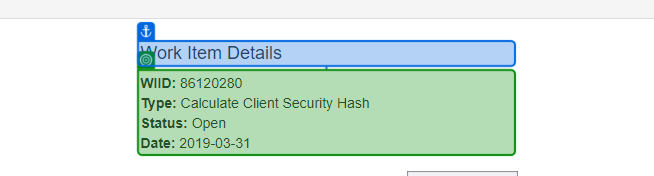
Task: Test Automation Project
Workflow: NavigateToSingleWorkItemDetails

Step 1: get-text from the paragraph in window 'ACME System 1 - Work Items' (msedge.exe)
